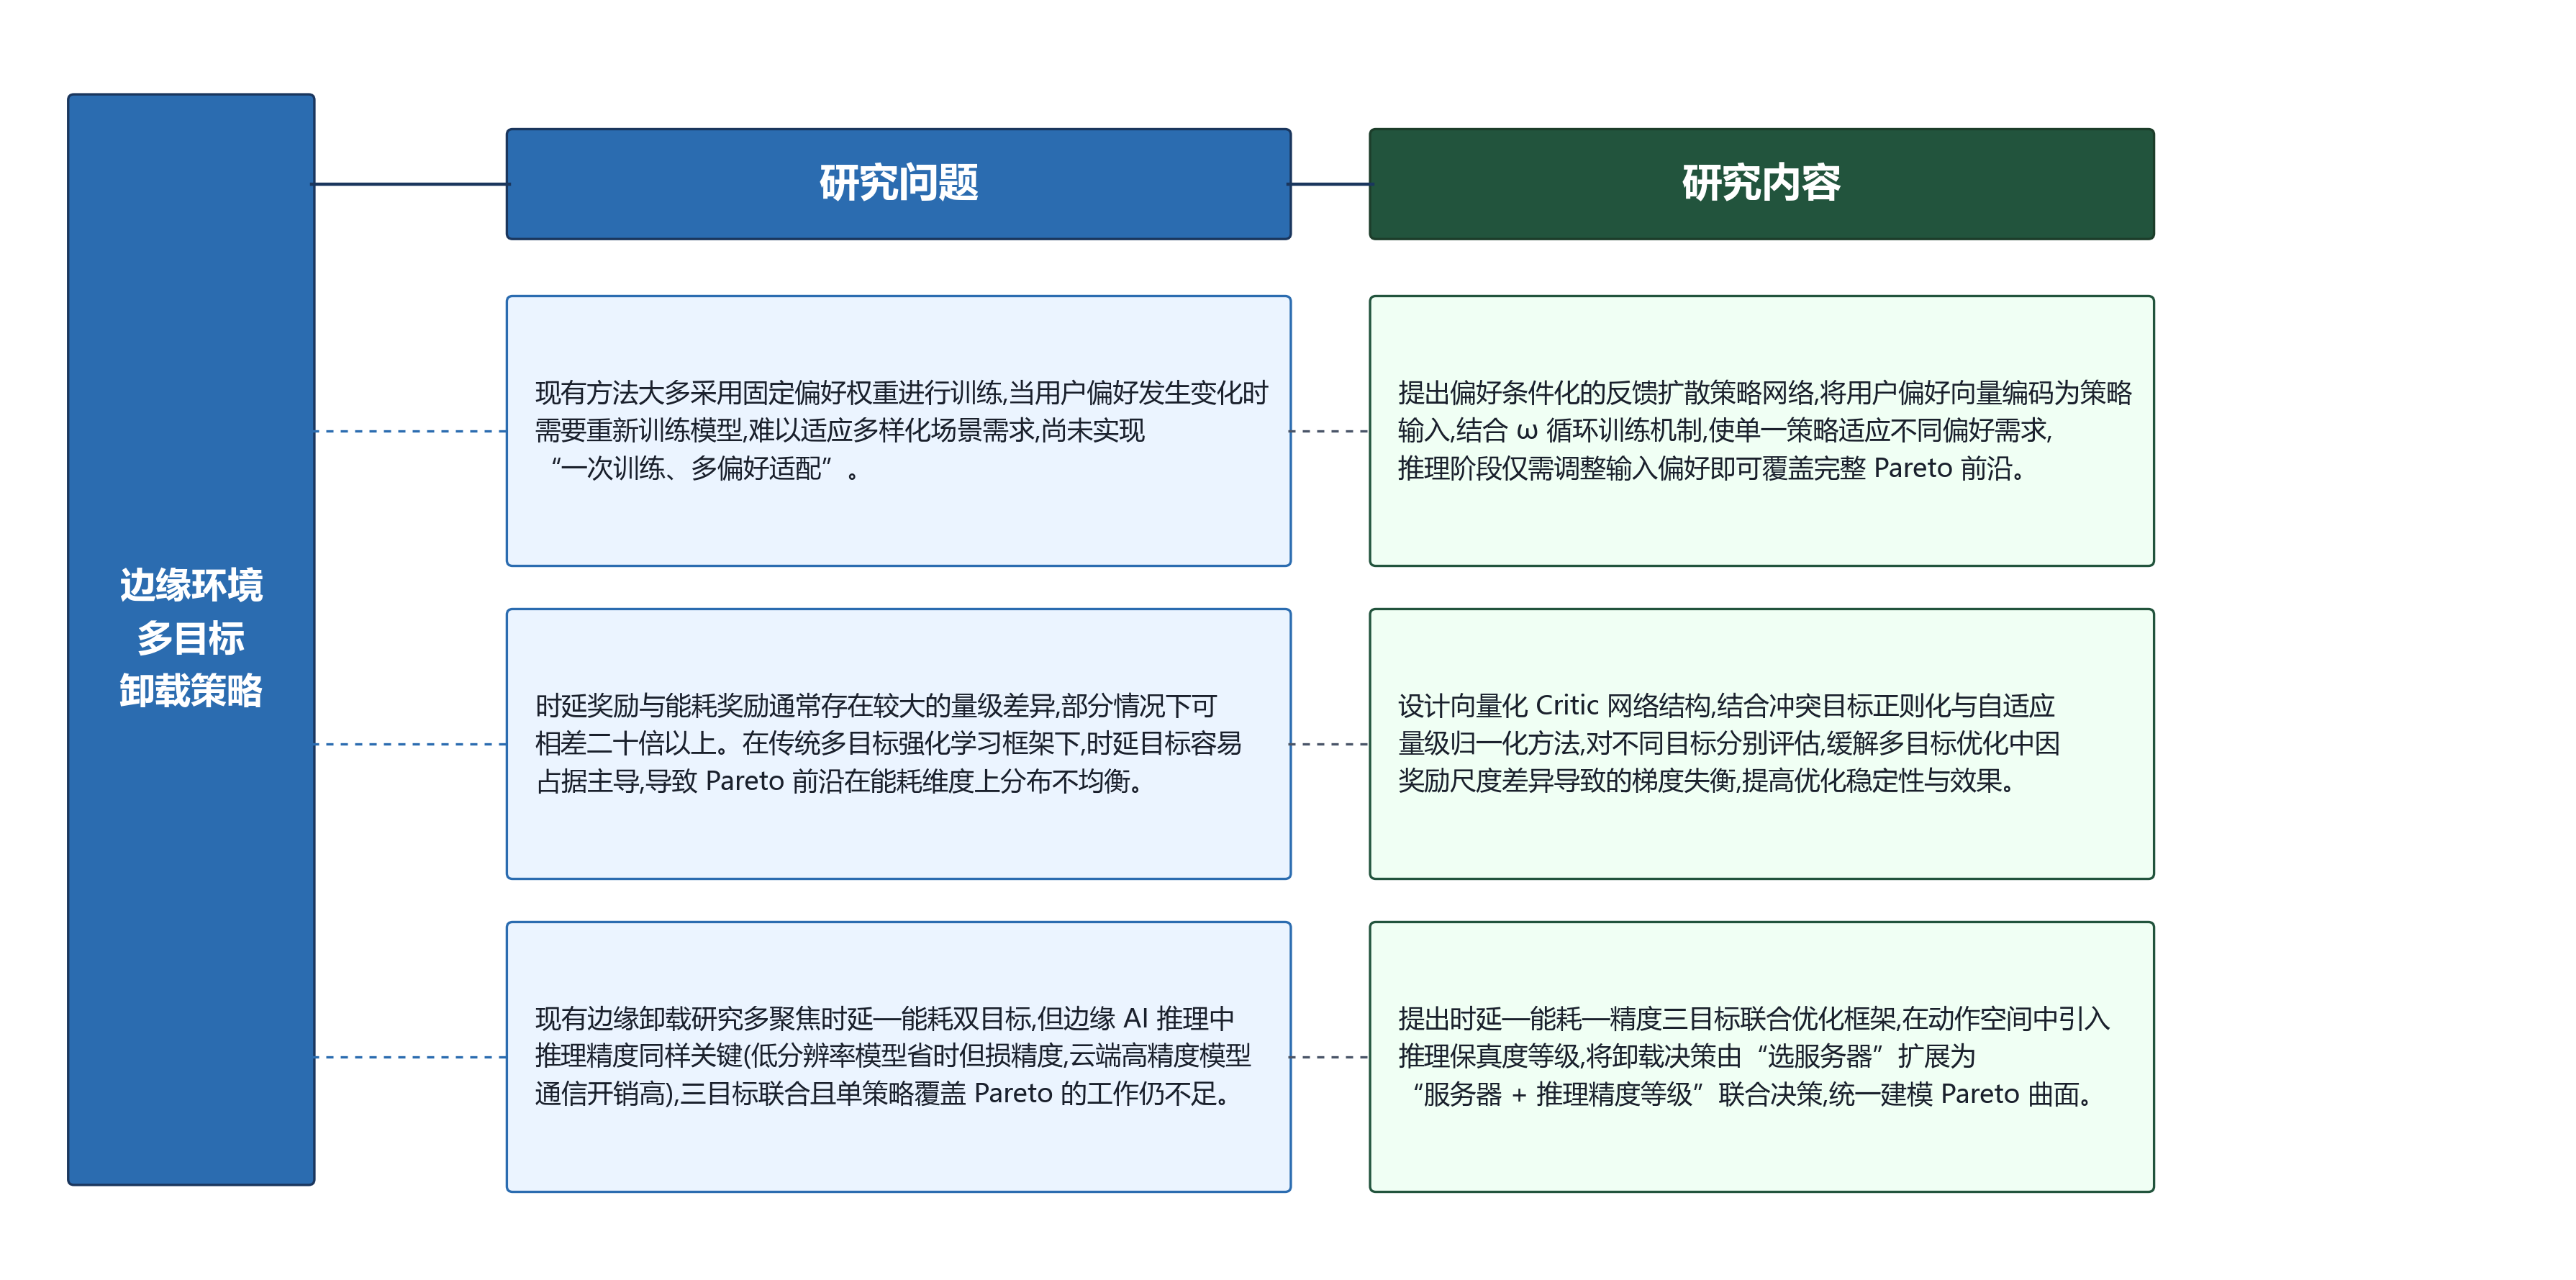

This chart was generated by the following Python code:
"""
生成 "研究问题 → 研究内容" 对照图 (中期 img.png 同款排版).

输出: draw/research_problem_content.png
"""
import os
import matplotlib
matplotlib.use('Agg')
import matplotlib.pyplot as plt
from matplotlib.patches import FancyBboxPatch
from matplotlib.lines import Line2D


# Windows 下中文字体回退链
plt.rcParams['font.sans-serif'] = ['Microsoft YaHei', 'SimHei', 'DejaVu Sans']
plt.rcParams['axes.unicode_minus'] = False


TITLE = '边缘环境\n多目标\n卸载策略'

ROWS = [
    {
        'problem': (
            '现有方法大多采用固定偏好权重进行训练,当用户偏好发生变化时\n'
            '需要重新训练模型,难以适应多样化场景需求,尚未实现\n'
            '“一次训练、多偏好适配”。'
        ),
        'content': (
            '提出偏好条件化的反馈扩散策略网络,将用户偏好向量编码为策略\n'
            '输入,结合 ω 循环训练机制,使单一策略适应不同偏好需求,\n'
            '推理阶段仅需调整输入偏好即可覆盖完整 Pareto 前沿。'
        ),
    },
    {
        'problem': (
            '时延奖励与能耗奖励通常存在较大的量级差异,部分情况下可\n'
            '相差二十倍以上。在传统多目标强化学习框架下,时延目标容易\n'
            '占据主导,导致 Pareto 前沿在能耗维度上分布不均衡。'
        ),
        'content': (
            '设计向量化 Critic 网络结构,结合冲突目标正则化与自适应\n'
            '量级归一化方法,对不同目标分别评估,缓解多目标优化中因\n'
            '奖励尺度差异导致的梯度失衡,提高优化稳定性与效果。'
        ),
    },
    {
        'problem': (
            '现有边缘卸载研究多聚焦时延—能耗双目标,但边缘 AI 推理中\n'
            '推理精度同样关键(低分辨率模型省时但损精度,云端高精度模型\n'
            '通信开销高),三目标联合且单策略覆盖 Pareto 的工作仍不足。'
        ),
        'content': (
            '提出时延—能耗—精度三目标联合优化框架,在动作空间中引入\n'
            '推理保真度等级,将卸载决策由“选服务器”扩展为\n'
            '“服务器 + 推理精度等级”联合决策,统一建模 Pareto 曲面。'
        ),
    },
]


def _to_full_width(text):
    """把字符串里的西文标点(逗号/分号/冒号/括号/感叹号/问号)替换成中文形式."""
    table = str.maketrans({
        ',': ',',
        ';': ';',
        ':': ':',
        '(': '(',
        ')': ')',
        '!': '!',
        '?': '?',
    })
    return text.translate(table)


ROWS = [
    {k: _to_full_width(v) for k, v in row.items()}
    for row in ROWS
]


def add_box(ax, x, y, w, h, text, facecolor='#F4F7FB', edgecolor='#2B6CB0',
            fontsize=10, text_color='#1A202C', text_kwargs=None,
            align='left', pad_left=0.18):
    """画一个圆角矩形 + 文本. align='left' 左对齐, 'center' 居中
    (两种模式 va 都是 center)."""
    box = FancyBboxPatch(
        (x, y), w, h,
        boxstyle='round,pad=0.02,rounding_size=0.04',
        linewidth=1.2, facecolor=facecolor, edgecolor=edgecolor,
    )
    ax.add_patch(box)
    if align == 'center':
        tx, ha = x + w / 2, 'center'
    else:
        tx, ha = x + pad_left, 'left'
    kw = dict(ha=ha, va='center', fontsize=fontsize,
              color=text_color, linespacing=1.5)
    if text_kwargs:
        kw.update(text_kwargs)
    ax.text(tx, y + h / 2, text, **kw)


def add_dashed(ax, x1, y1, x2, y2, color='#4A5568'):
    ax.add_line(Line2D([x1, x2], [y1, y2], linestyle=(0, (3, 3)),
                       color=color, linewidth=1.2))


def main():
    fig_w, fig_h = 18, 9
    fig, ax = plt.subplots(figsize=(fig_w, fig_h))
    ax.set_xlim(0, 18); ax.set_ylim(0, 9)
    ax.set_aspect('auto'); ax.axis('off')

    # ---- 左侧标题竖条 (居中) ----
    title_x, title_y, title_w, title_h = 0.4, 0.6, 1.7, 7.8
    add_box(ax, title_x, title_y, title_w, title_h, TITLE,
            facecolor='#2B6CB0', edgecolor='#1A365D', fontsize=18,
            text_color='white', align='center',
            text_kwargs=dict(weight='bold'))

    # ---- 列标题 (居中) ----
    header_y = 7.4
    header_h = 0.75
    prob_x, prob_w = 3.5, 5.5
    cont_x, cont_w = 9.6, 5.5
    add_box(ax, prob_x, header_y, prob_w, header_h, '研究问题',
            facecolor='#2B6CB0', edgecolor='#1A365D',
            fontsize=20, text_color='white', align='center',
            text_kwargs=dict(weight='bold'))
    add_box(ax, cont_x, header_y, cont_w, header_h, '研究内容',
            facecolor='#22543D', edgecolor='#1C3D2A',
            fontsize=20, text_color='white', align='center',
            text_kwargs=dict(weight='bold'))

    # 顶部连线: 标题 → 研究问题 → 研究内容
    header_cy = header_y + header_h / 2
    ax.add_line(Line2D([title_x + title_w, prob_x], [header_cy, header_cy],
                       color='#1A365D', linewidth=1.6))
    ax.add_line(Line2D([prob_x + prob_w, cont_x], [header_cy, header_cy],
                       color='#1A365D', linewidth=1.6))

    # ---- 三行问题/内容 (固定宽度, 左对齐, 右侧留白) ----
    row_h = 1.9
    gap = 0.35
    top = header_y - 0.45

    for i, row in enumerate(ROWS):
        y = top - (i + 1) * row_h - i * gap
        add_box(ax, prob_x, y, prob_w, row_h, row['problem'],
                facecolor='#EBF4FF', edgecolor='#2B6CB0', fontsize=13)
        add_box(ax, cont_x, y, cont_w, row_h, row['content'],
                facecolor='#F0FFF4', edgecolor='#22543D', fontsize=13)

        cy = y + row_h / 2
        # 标题 → 问题框 (虚线)
        add_dashed(ax, title_x + title_w, cy, prob_x, cy, color='#2B6CB0')
        # 问题框 → 内容框 (虚线)
        add_dashed(ax, prob_x + prob_w, cy, cont_x, cy, color='#4A5568')

    plt.tight_layout()
    out_dir = os.path.dirname(os.path.abspath(__file__))
    base = os.path.join(out_dir, 'research_problem_content')
    # 同时输出 PNG (位图预览) / SVG (Inkscape/Illustrator 编辑) / PDF (论文嵌入)
    plt.savefig(base + '.png', dpi=200, bbox_inches='tight', facecolor='white')
    plt.savefig(base + '.svg',          bbox_inches='tight', facecolor='white')
    plt.savefig(base + '.pdf',          bbox_inches='tight', facecolor='white')
    plt.close()
    print(f'Saved: {base}.png / .svg / .pdf')


if __name__ == '__main__':
    main()
